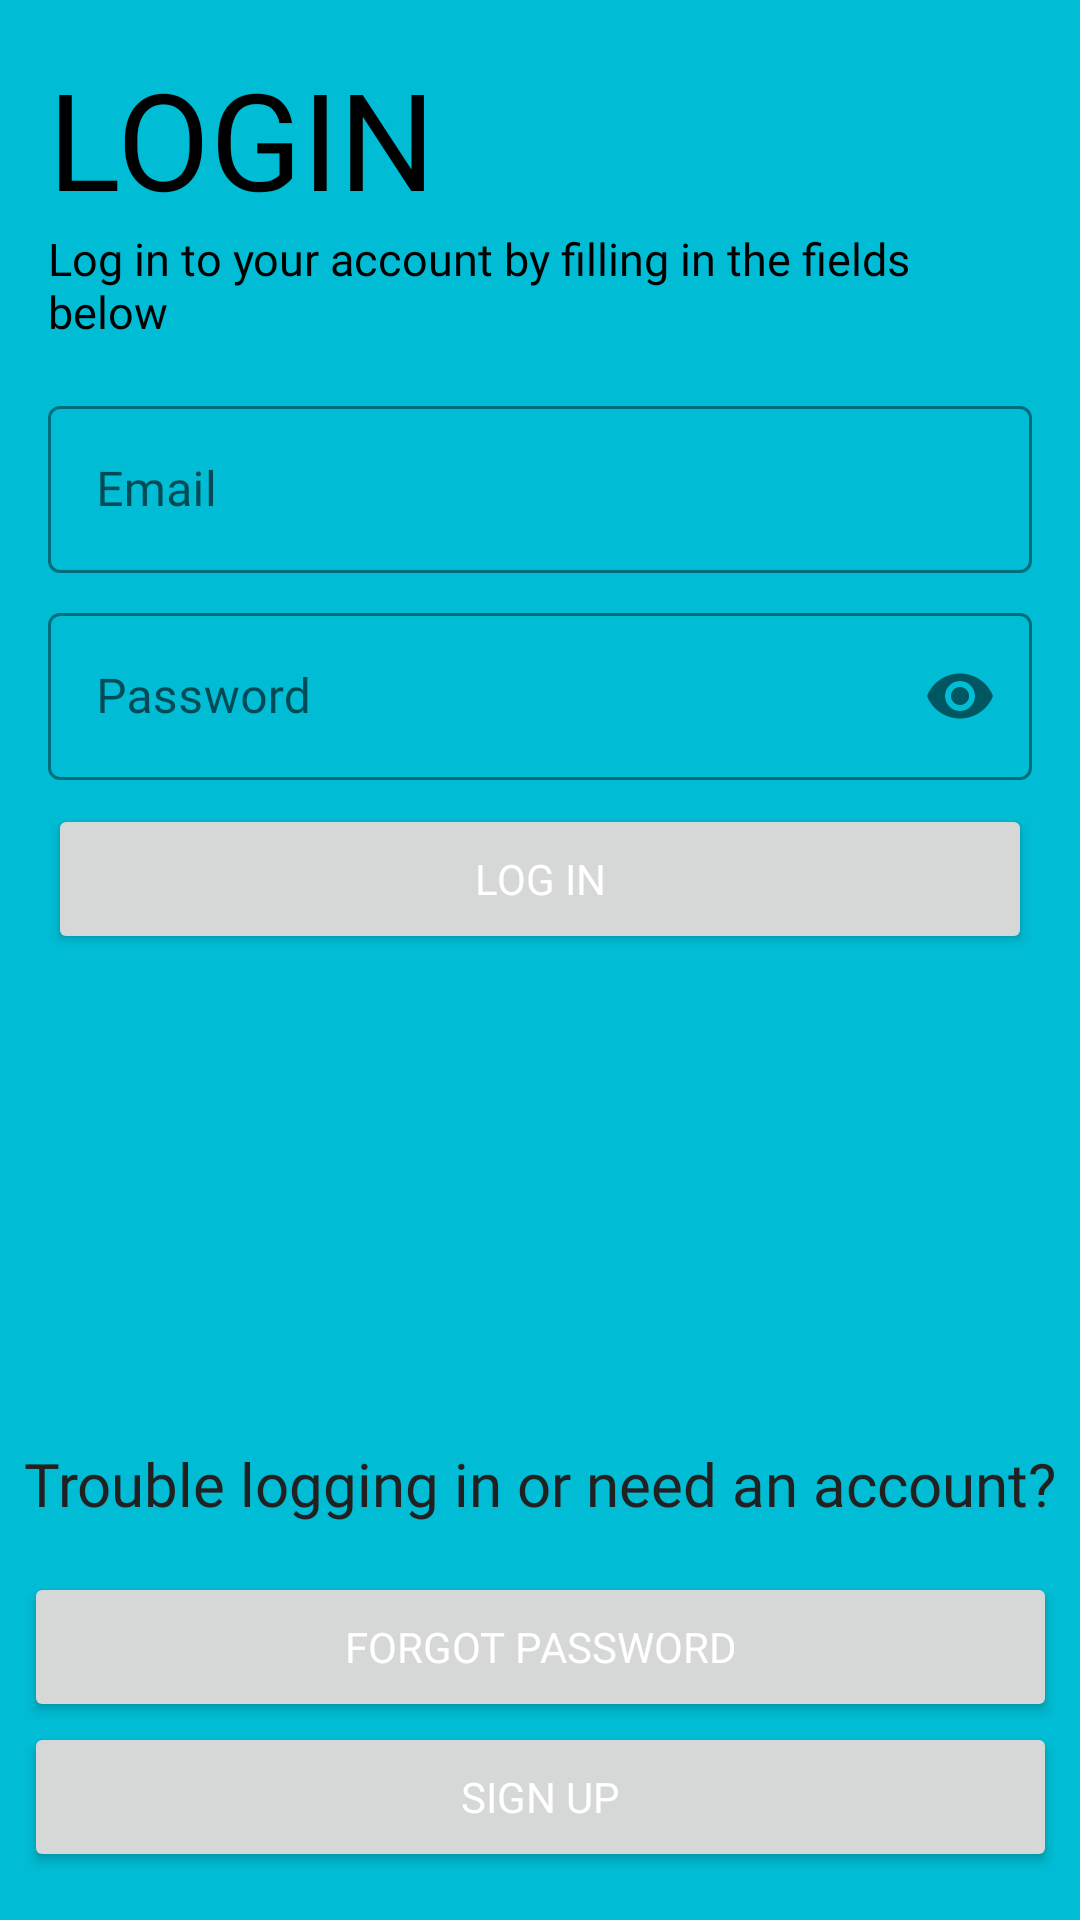

Layout XML and referenced resources for this Android screen:
<!-- AndroidManifest.xml: application theme Theme.InstantMessagingApp -->
<!-- res/layout/login_activity.xml -->
<?xml version="1.0" encoding="utf-8"?>
<androidx.constraintlayout.widget.ConstraintLayout xmlns:android="http://schemas.android.com/apk/res/android"
    xmlns:app="http://schemas.android.com/apk/res-auto"
    xmlns:tools="http://schemas.android.com/tools"
    android:layout_width="match_parent"
    android:layout_height="match_parent"
    android:background="@color/lightblue"
    tools:context="com.xeniox.instantmessagingapp.LoginActivity">


    <TextView
        android:id="@+id/text_login"
        android:layout_width="wrap_content"
        android:layout_height="wrap_content"
        android:layout_marginStart="16dp"
        android:layout_marginTop="16dp"
        android:fontFamily="@font/outfit_black"
        android:text="@string/login"
        android:textAllCaps="false"
        android:textColor="@color/black"
        android:textSize="45sp"
        app:layout_constraintLeft_toLeftOf="parent"
        app:layout_constraintTop_toTopOf="parent" />

    <TextView
        android:id="@+id/textView2"
        android:layout_width="match_parent"
        android:layout_height="wrap_content"
        android:layout_marginStart="16dp"
        android:layout_marginEnd="16dp"
        android:fontFamily="@font/outfit_light"
        android:text="@string/text_login_description"
        android:textColor="@color/black"
        android:textSize="15sp"
        app:layout_constraintStart_toStartOf="@+id/text_login"
        app:layout_constraintTop_toBottomOf="@+id/text_login" />

    <com.google.android.material.textfield.TextInputLayout
        android:id="@+id/email_editText_login_layout"
        style="@style/Widget.MaterialComponents.TextInputLayout.OutlinedBox"
        android:layout_width="match_parent"
        android:layout_height="wrap_content"
        android:layout_marginLeft="16dp"
        android:layout_marginTop="16dp"
        android:layout_marginRight="16dp"
        android:hint="@string/email_editText_register"
        app:boxStrokeColor="@color/black"
        app:boxStrokeWidth="1dp"
        app:hintAnimationEnabled="true"
        app:hintTextColor="@color/black"
        app:layout_constraintEnd_toEndOf="parent"
        app:layout_constraintStart_toStartOf="parent"
        app:layout_constraintTop_toBottomOf="@id/textView2"
        app:startIconDrawable="@drawable/ic_email_black_24dp"
        tools:override="true">

        <com.google.android.material.textfield.TextInputEditText
            android:id="@+id/email_editText_login"
            android:layout_width="match_parent"
            android:layout_height="match_parent"
            android:fontFamily="@font/outfit_bold"
            android:inputType="textEmailAddress"
            android:textColorHint="@color/black"
            android:textCursorDrawable="@color/black" />

    </com.google.android.material.textfield.TextInputLayout>

    <com.google.android.material.textfield.TextInputLayout
        android:id="@+id/password_editText_login_layout"
        style="@style/Widget.MaterialComponents.TextInputLayout.OutlinedBox"
        android:layout_width="match_parent"
        android:layout_height="wrap_content"
        android:layout_marginLeft="16dp"
        android:layout_marginTop="8dp"
        android:layout_marginRight="16dp"
        android:hint="@string/password_editText_register"
        app:boxStrokeColor="@color/black"
        app:boxStrokeWidth="1dp"
        app:hintAnimationEnabled="true"
        app:hintTextColor="@color/black"
        app:layout_constraintEnd_toEndOf="@id/email_editText_login_layout"
        app:layout_constraintStart_toStartOf="@id/email_editText_login_layout"
        app:layout_constraintTop_toBottomOf="@id/email_editText_login_layout"
        app:passwordToggleEnabled="true"
        app:startIconDrawable="@drawable/ic_lock_black_24dp"
        tools:override="true">

        <com.google.android.material.textfield.TextInputEditText
            android:id="@+id/password_editText_login"
            android:layout_width="match_parent"
            android:layout_height="match_parent"
            android:fontFamily="@font/outfit_bold"
            android:inputType="textPassword"
            android:textColorHint="@color/black"
            android:textCursorDrawable="@color/black" />

    </com.google.android.material.textfield.TextInputLayout>

    <Button
        android:id="@+id/button_login_loginActivity"
        android:layout_width="0dp"
        android:layout_height="50dp"
        android:layout_marginTop="8dp"
        android:fontFamily="@font/outfit_bold"
        android:text="@string/button_login_signupActivity"
        android:textColor="@color/white"
        android:theme="@style/Theme.InstantMessagingApp"
        app:layout_constraintEnd_toEndOf="@+id/password_editText_login_layout"
        app:layout_constraintStart_toStartOf="@+id/password_editText_login_layout"
        app:layout_constraintTop_toBottomOf="@+id/password_editText_login_layout" />

    <TextView
        android:id="@+id/text_need_account"
        android:layout_width="wrap_content"
        android:layout_height="wrap_content"
        android:layout_marginBottom="16dp"
        android:fontFamily="@font/outfit_regular"
        android:text="@string/need_an_account"
        android:textColor="@color/primary_text"
        android:textSize="20sp"
        app:layout_constraintBottom_toTopOf="@+id/button_forgot_password"
        app:layout_constraintEnd_toEndOf="parent"
        app:layout_constraintStart_toStartOf="parent" />

    <Button
        android:id="@+id/button_back_to_signin"
        android:layout_width="0dp"
        android:layout_height="50dp"
        android:layout_marginBottom="16dp"
        android:fontFamily="@font/outfit_bold"
        android:text="@string/back_to_login"
        android:textColor="@color/white"
        android:theme="@style/Theme.InstantMessagingApp"
        app:layout_constraintBottom_toBottomOf="parent"
        app:layout_constraintEnd_toEndOf="@+id/button_forgot_password"
        app:layout_constraintStart_toStartOf="@+id/button_forgot_password" />

    <Button
        android:id="@+id/button_forgot_password"
        android:layout_width="0dp"
        android:layout_height="50dp"
        android:fontFamily="@font/outfit_bold"
        android:text="@string/forgot_password"
        android:textColor="@color/white"
        android:theme="@style/Theme.InstantMessagingApp"
        app:layout_constraintBottom_toTopOf="@+id/button_back_to_signin"
        app:layout_constraintEnd_toEndOf="@+id/text_need_account"
        app:layout_constraintStart_toStartOf="@+id/text_need_account" />

</androidx.constraintlayout.widget.ConstraintLayout>
<!-- resources referenced by this layout -->
<resources>
  <color name="black">#FF000000</color>
  <color name="lightblue">#00BCD4</color>
  <color name="primary_text">#212121</color>
  <color name="white">#FFFFFFFF</color>
  <string name="back_to_login">Sign up</string>
  <string name="button_login_signupActivity">Log in</string>
  <string name="email_editText_register">Email</string>
  <string name="forgot_password">Forgot Password</string>
  <string name="login">LOGIN</string>
  <string name="need_an_account">Trouble logging in or need an account?</string>
  <string name="password_editText_register">Password</string>
  <string name="text_login_description">Log in to your account by filling in the fields below</string>
  <style name="Theme.InstantMessagingApp" parent="Theme.MaterialComponents.Light.NoActionBar">
          
          <item name="colorPrimary">@color/lightblue</item>
          <item name="colorPrimaryVariant">@color/black</item>
          <item name="colorOnPrimary">@color/black</item>
          
          <item name="colorSecondary">@color/black</item>
          <item name="colorSecondaryVariant">@color/black</item>
          <item name="colorOnSecondary">@color/black</item>
          
          <item name="colorSurface">@color/black</item>
          
          <item name="colorOnSurface">@color/black</item>
          
          <item name="android:statusBarColor">@color/lightblue</item>
          
          <item name="android:windowLightStatusBar">true</item>
          <item name="android:windowLightNavigationBar" tools:targetApi="o_mr1">true</item>
          <item name="android:windowNoTitle">true</item>
          <item name="colorControlHighlight">@color/black</item>
          <item name="colorControlNormal">@color/black</item>
          <item name="colorControlActivated">@color/black</item>
          <item name="colorAccent">@color/black</item>
      </style>
</resources>
